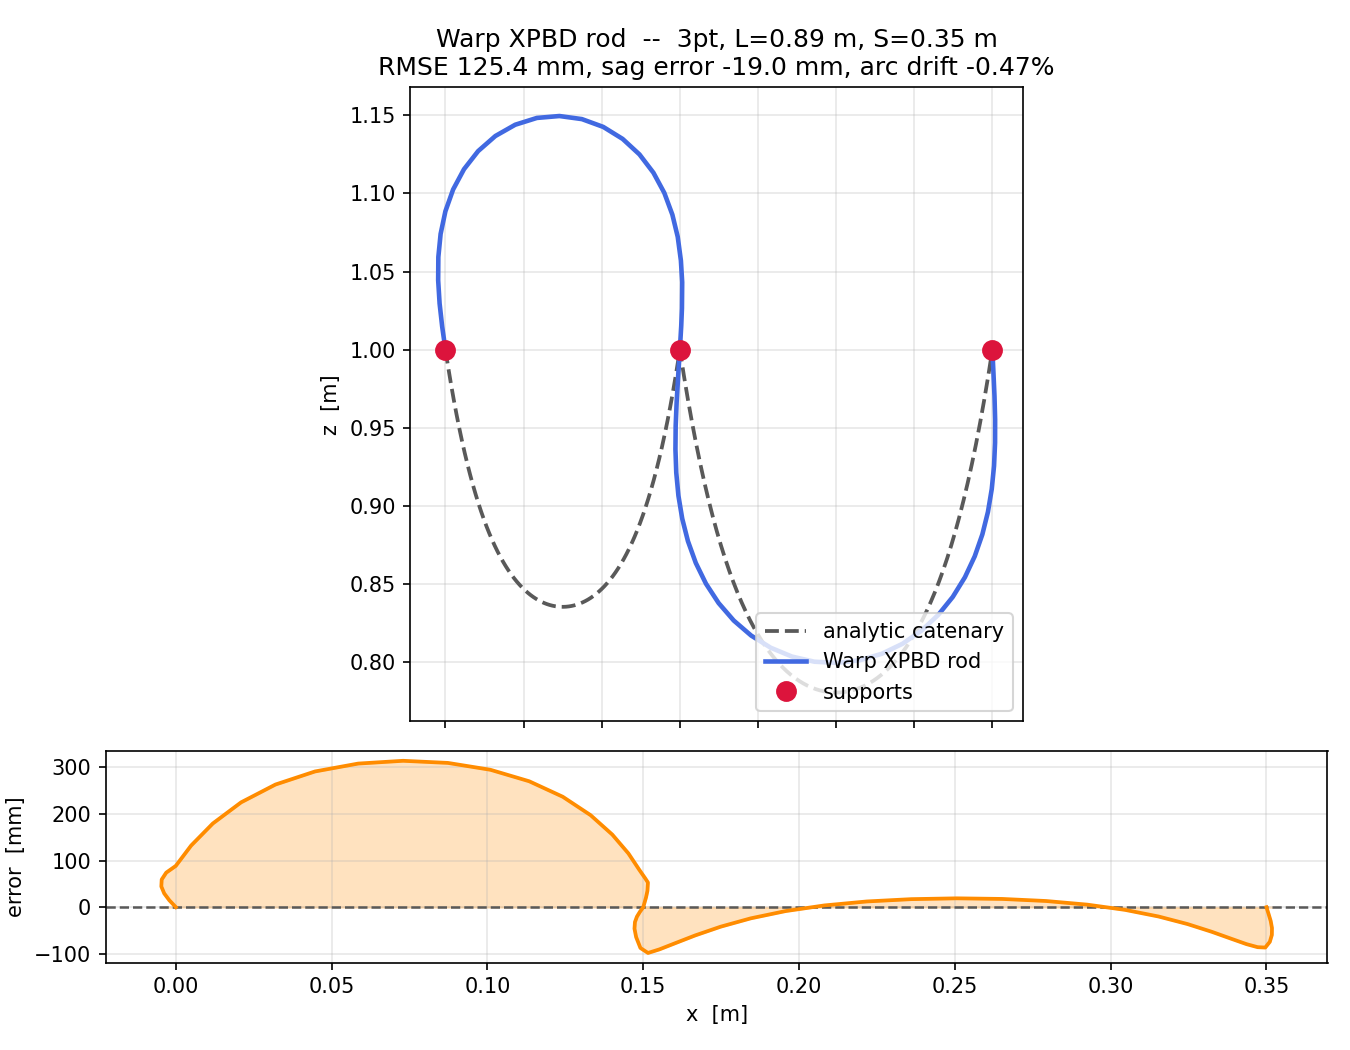

The table this chart was drawn from, first rows:
x_m, z_m
0.000000, 1
-0.002095, 1.015
-0.003748, 1.03
-0.004666, 1.044
-0.004549, 1.059
-0.003098, 1.074
-0.000028, 1.089
0.004905, 1.103
0.01187, 1.116
0.02092, 1.127
0.03195, 1.137
0.04465, 1.144
0.05851, 1.148
0.07293, 1.15
0.08729, 1.148
0.101, 1.143
0.1134, 1.135
0.1242, 1.125
0.1331, 1.113
0.1401, 1.1
0.1452, 1.086
0.1486, 1.072
0.1507, 1.057
0.1515, 1.043
0.1513, 1.026
0.1509, 1.015
0.15, 1
0.1489, 0.9829
0.148, 0.9667
0.1473, 0.9513
0.1472, 0.9362
0.1477, 0.9213
0.1491, 0.9065
0.1515, 0.8919
0.1552, 0.8775
0.1602, 0.8635
0.1667, 0.8502
0.1748, 0.8378
0.1845, 0.8267
0.1957, 0.817
0.2082, 0.8093
0.2217, 0.8036
0.236, 0.8003
0.2506, 0.7995
0.2652, 0.8013
0.2792, 0.8054
0.2925, 0.8118
0.3046, 0.8202
0.3154, 0.8303
0.3247, 0.8418
0.3324, 0.8544
0.3387, 0.8678
0.3436, 0.8818
0.3472, 0.8962
0.3496, 0.9108
0.3511, 0.9256
0.3517, 0.9405
0.3518, 0.9554
0.3514, 0.9703
0.3507, 0.9851
... 1 more rows
